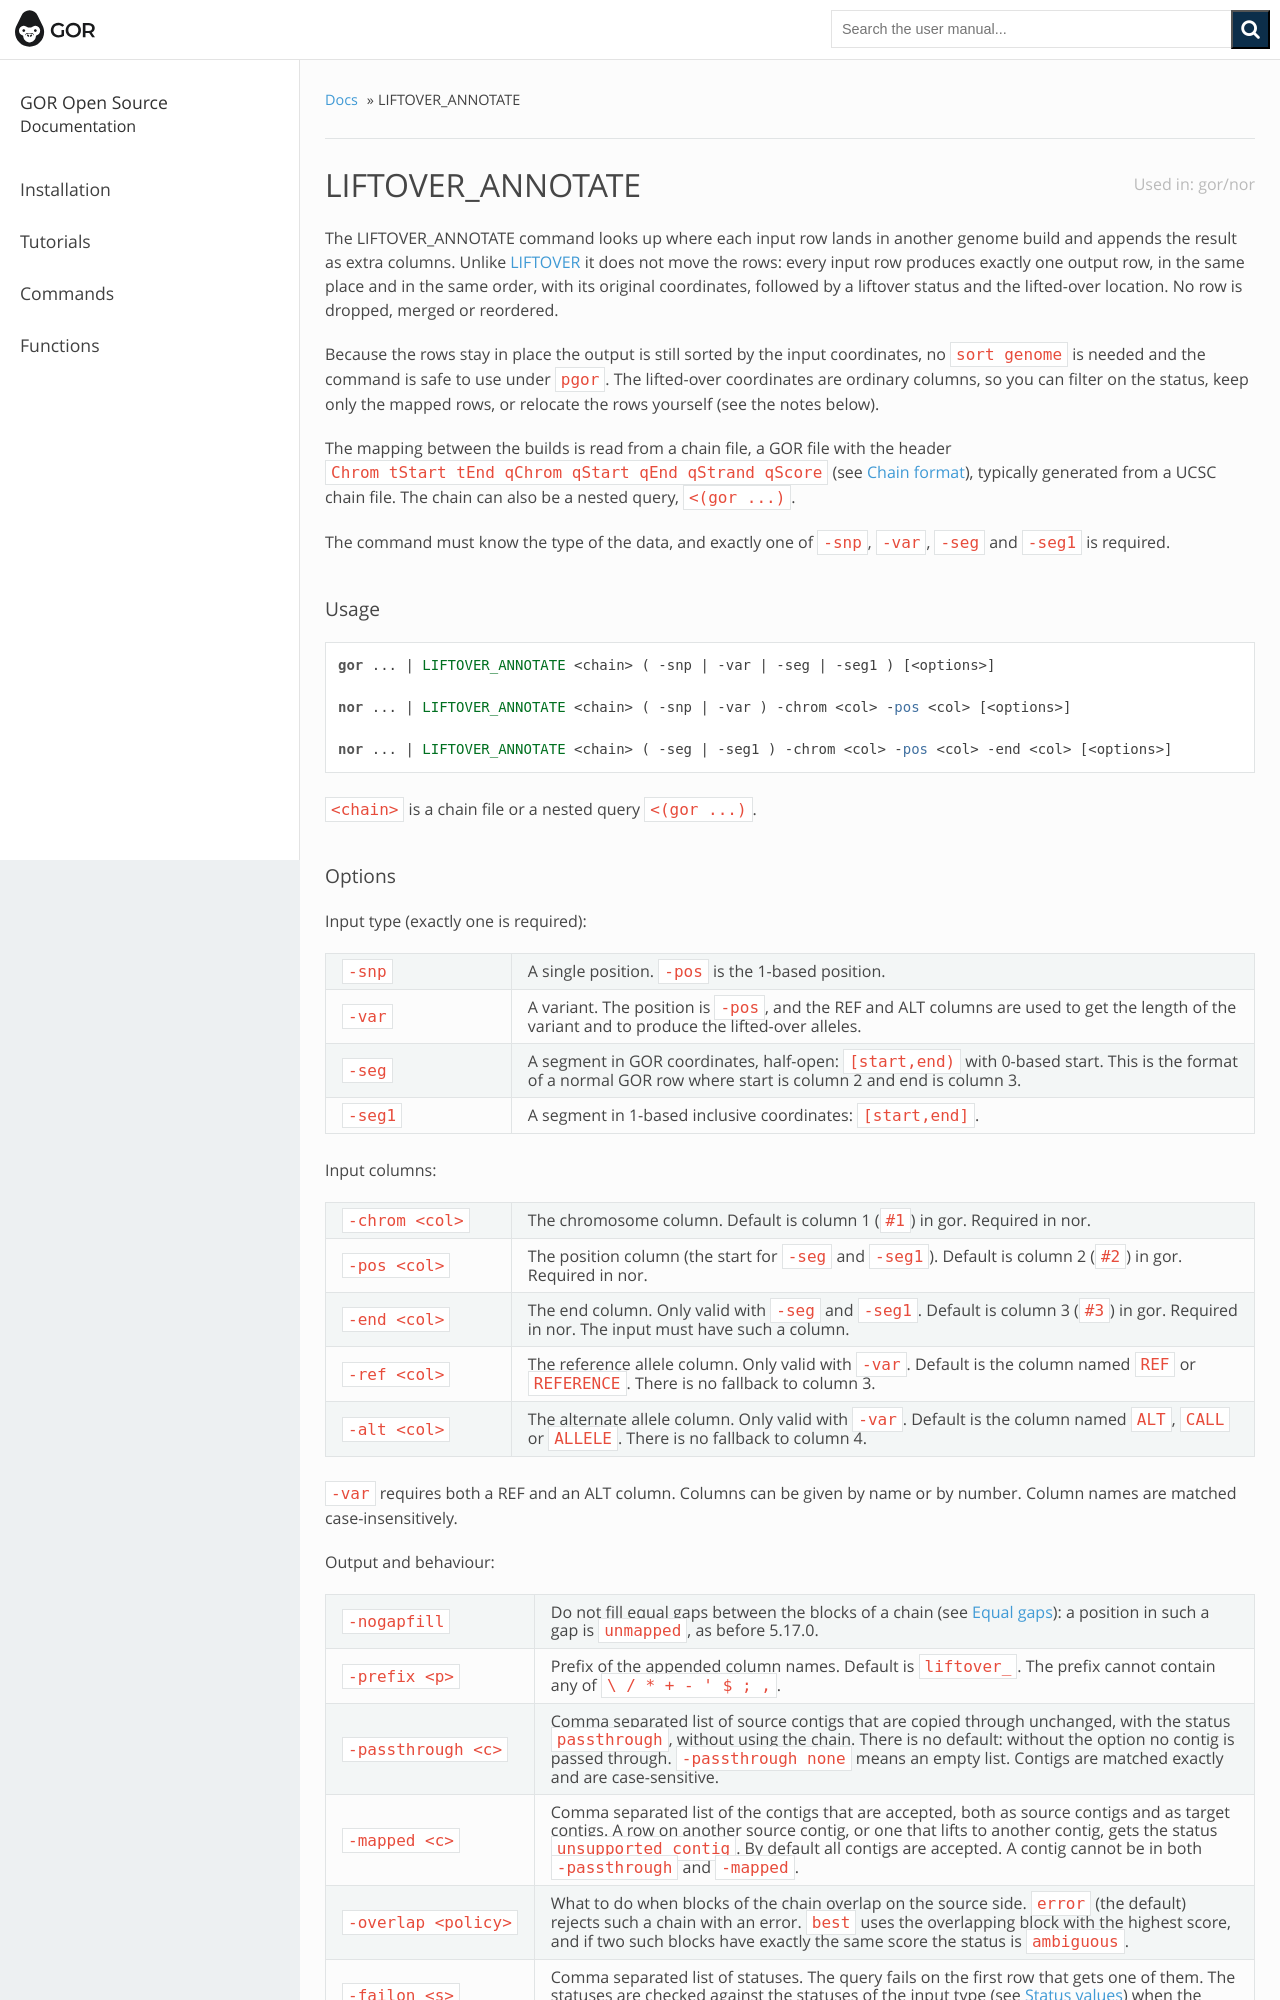

repository: gorpipe/gor · page: command/LIFTOVER_ANNOTATE.html · generator: sphinx

.. raw:: html

   <span style="float:right; padding-top:10px; color:#BABABA;">Used in: gor/nor</span>

.. _LIFTOVER_ANNOTATE:

=================
LIFTOVER_ANNOTATE
=================

The **LIFTOVER_ANNOTATE** command looks up where each input row lands in another genome build and appends the result as
extra columns. Unlike :ref:`LIFTOVER` it does not move the rows: every input row produces exactly one output row, in the
same place and in the same order, with its original coordinates, followed by a liftover status and the lifted-over
location. No row is dropped, merged or reordered.

Because the rows stay in place the output is still sorted by the input coordinates, no ``sort genome`` is needed and
the command is safe to use under ``pgor``. The lifted-over coordinates are ordinary columns, so you can filter on the
status, keep only the mapped rows, or relocate the rows yourself (see the notes below).

The mapping between the builds is read from a chain file, a GOR file with the header
``Chrom tStart tEnd qChrom qStart qEnd qStrand qScore`` (see `Chain format`_), typically generated from a UCSC chain
file. The chain can also be a nested query, ``<(gor ...)``.

The command must know the type of the data, and exactly one of ``-snp``, ``-var``, ``-seg`` and ``-seg1`` is required.

Usage
=====

.. code-block:: gor

   gor ... | LIFTOVER_ANNOTATE <chain> ( -snp | -var | -seg | -seg1 ) [<options>]

   nor ... | LIFTOVER_ANNOTATE <chain> ( -snp | -var ) -chrom <col> -pos <col> [<options>]

   nor ... | LIFTOVER_ANNOTATE <chain> ( -seg | -seg1 ) -chrom <col> -pos <col> -end <col> [<options>]

``<chain>`` is a chain file or a nested query ``<(gor ...)``.
